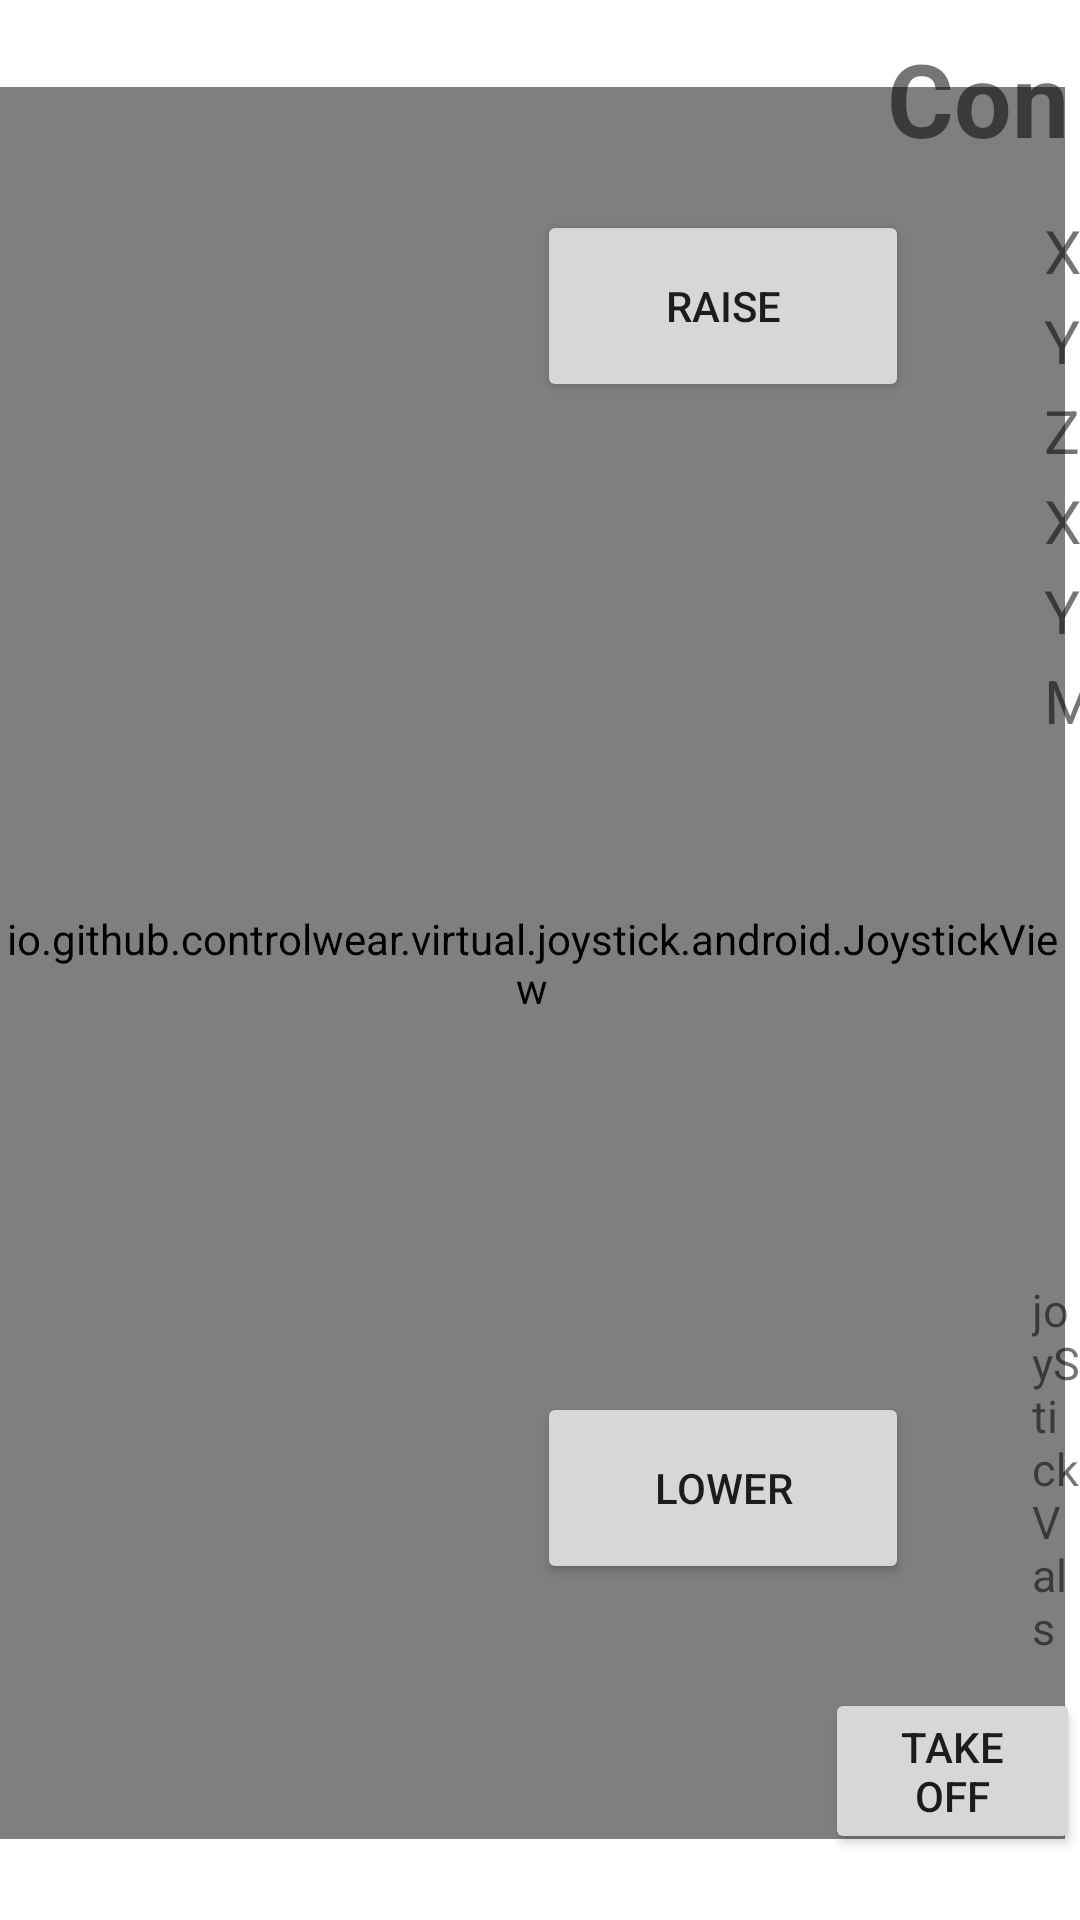

Write the Android layout XML for this screen, with the resource values it uses.
<!-- AndroidManifest.xml: application theme Theme.TVC_Drone_Java -->
<!-- res/layout/activity_controlling.xml -->
<?xml version="1.0" encoding="utf-8"?>
<RelativeLayout xmlns:android="http://schemas.android.com/apk/res/android"
    xmlns:app="http://schemas.android.com/apk/res-auto"
    xmlns:tools="http://schemas.android.com/tools"
    android:layout_width="match_parent"
    android:layout_height="match_parent"
    tools:context=".Controlling">


    <io.github.controlwear.virtual.joystick.android.JoystickView
        android:id="@+id/joystick"
        android:layout_width="355dp"
        android:layout_height="355dp"
        android:layout_alignParentTop="true"
        android:layout_alignParentBottom="true"
        android:layout_marginTop="29dp"
        android:layout_marginBottom="27dp"
        app:JV_backgroundColor="#009688"
        app:JV_borderColor="#00796B"
        app:JV_borderWidth="4dp"
        app:JV_buttonColor="#FF6E40"
        app:JV_fixedCenter="false" />

    <Button
        android:id="@+id/raise"
        android:layout_width="124dp"
        android:layout_height="64dp"
        android:layout_alignParentTop="true"
        android:layout_alignParentEnd="true"
        android:layout_marginTop="70dp"
        android:layout_marginEnd="57dp"
        android:text="Raise" />

    <Button
        android:id="@+id/lower"
        android:layout_width="124dp"
        android:layout_height="64dp"
        android:layout_alignParentEnd="true"
        android:layout_alignParentBottom="true"
        android:layout_marginEnd="57dp"
        android:layout_marginBottom="112dp"
        android:text="Lower" />

    <TextView
        android:id="@+id/textView"
        android:layout_width="187dp"
        android:layout_height="40dp"
        android:layout_alignParentStart="true"
        android:layout_alignParentTop="true"
        android:layout_marginStart="292dp"
        android:layout_marginTop="10dp"
        android:gravity="center"
        android:text="Controller"
        android:textSize="34sp"
        android:textStyle="bold" />

    <Button
        android:id="@+id/takeOff"
        android:layout_width="wrap_content"
        android:layout_height="wrap_content"
        android:layout_alignParentStart="true"
        android:layout_alignParentBottom="true"
        android:layout_marginStart="275dp"
        android:layout_marginBottom="22dp"
        android:text="Take Off" />

    <Button
        android:id="@+id/kill"
        android:layout_width="wrap_content"
        android:layout_height="wrap_content"
        android:layout_alignParentStart="true"
        android:layout_alignParentBottom="true"
        android:layout_marginStart="418dp"
        android:layout_marginBottom="22dp"
        android:text="Kill" />

    <TextView
        android:id="@+id/joystickVals"
        android:layout_width="133dp"
        android:layout_height="wrap_content"
        android:layout_above="@+id/takeOff"
        android:layout_marginStart="344dp"
        android:layout_marginTop="200dp"
        android:layout_marginBottom="10dp"
        android:text="joyStick Vals"
        android:textSize="15sp" />

    <TextView
        android:id="@+id/xAccel"
        android:layout_width="129dp"
        android:layout_height="28dp"
        android:layout_alignParentStart="true"
        android:layout_alignParentLeft="true"
        android:layout_alignParentTop="true"
        android:layout_marginStart="348dp"
        android:layout_marginLeft="348dp"
        android:layout_marginTop="70dp"
        android:text="X:"
        android:textSize="20sp" />

    <TextView
        android:id="@+id/yAccel"
        android:layout_width="129dp"
        android:layout_height="28dp"
        android:layout_alignParentStart="true"
        android:layout_alignParentLeft="true"
        android:layout_alignParentTop="true"
        android:layout_marginStart="348dp"
        android:layout_marginLeft="348dp"
        android:layout_marginTop="100dp"
        android:text="Y:"
        android:textSize="20sp" />

    <TextView
        android:id="@+id/xServo"
        android:layout_width="129dp"
        android:layout_height="28dp"
        android:layout_alignParentStart="true"
        android:layout_alignParentLeft="true"
        android:layout_alignParentTop="true"
        android:layout_marginStart="348dp"
        android:layout_marginLeft="348dp"
        android:layout_marginTop="160dp"
        android:text="X Servo:"
        android:textSize="20sp" />

    <TextView
        android:id="@+id/zAccel"
        android:layout_width="129dp"
        android:layout_height="28dp"
        android:layout_alignParentStart="true"
        android:layout_alignParentLeft="true"
        android:layout_alignParentTop="true"
        android:layout_marginStart="348dp"
        android:layout_marginLeft="348dp"
        android:layout_marginTop="130dp"
        android:text="Z:"
        android:textSize="20sp" />

    <TextView
        android:id="@+id/yServo"
        android:layout_width="129dp"
        android:layout_height="28dp"
        android:layout_alignParentStart="true"
        android:layout_alignParentLeft="true"
        android:layout_alignParentTop="true"
        android:layout_marginStart="348dp"
        android:layout_marginLeft="348dp"
        android:layout_marginTop="190dp"
        android:text="Y Servo:"
        android:textSize="20sp" />

    <TextView
        android:id="@+id/motors"
        android:layout_width="129dp"
        android:layout_height="28dp"
        android:layout_alignParentStart="true"
        android:layout_alignParentLeft="true"
        android:layout_alignParentTop="true"
        android:layout_marginStart="348dp"
        android:layout_marginLeft="348dp"
        android:layout_marginTop="220dp"
        android:text="Motors:"
        android:textSize="20sp" />

</RelativeLayout>
<!-- resources referenced by this layout -->
<resources>
  <style name="Theme.TVC_Drone_Java" parent="Theme.MaterialComponents.DayNight.NoActionBar">
          
          <item name="colorPrimary">@color/purple_500</item>
          <item name="colorPrimaryVariant">@color/purple_700</item>
          <item name="colorOnPrimary">@color/white</item>
          
          <item name="colorSecondary">@color/teal_200</item>
          <item name="colorSecondaryVariant">@color/teal_700</item>
          <item name="colorOnSecondary">@color/black</item>
          
          <item name="android:statusBarColor" tools:targetApi="l">?attr/colorPrimaryVariant</item>
          
      </style>
  <!-- not gathered from this repository: default colours our renderer supplied (Android Studio template values) -->
  <color name="purple_500">#FF6200EE</color>
  <color name="purple_700">#FF3700B3</color>
  <color name="teal_200">#FF03DAC5</color>
  <color name="teal_700">#FF018786</color>
  <color name="black">#FF000000</color>
  <color name="white">#FFFFFFFF</color>
</resources>
